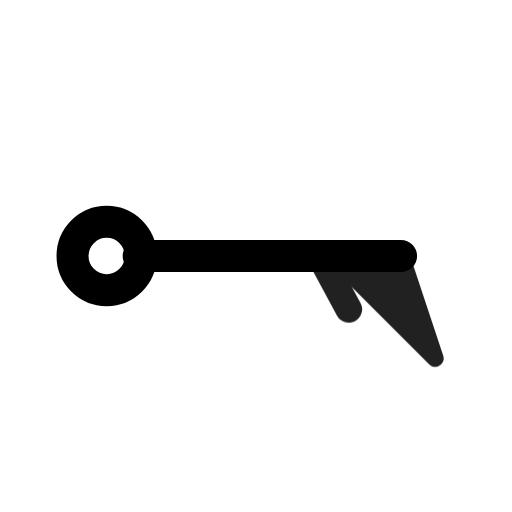
t = 0.00 s
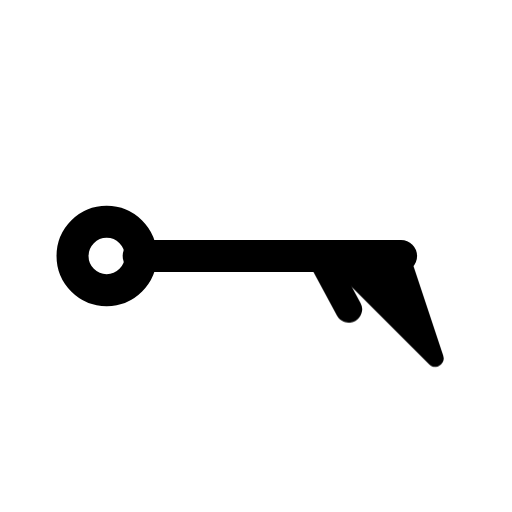
t = 0.90 s
t = 1.19 s: frame unchanged from t = 0.90 s, image omitted
t = 1.72 s: frame unchanged from t = 0.90 s, image omitted
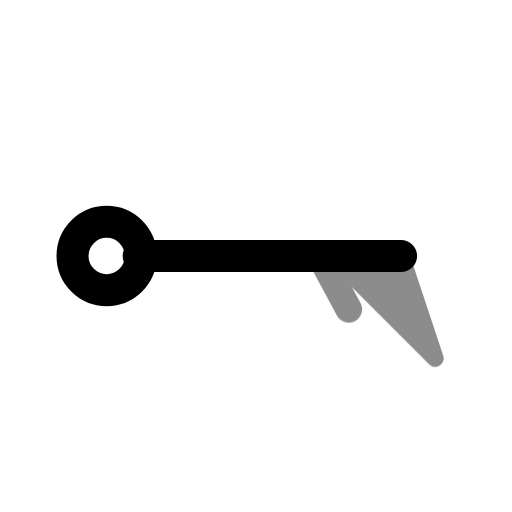
t = 2.36 s
t = 3.15 s: frame unchanged from t = 0.90 s, image omitted

The animated SVG that drew these frames (rendered in a browser with its animation timeline set to each time). Animation: 1 CSS @keyframes rule; one cycle of 3.55 s, repeats indefinitely.

<svg xmlns="http://www.w3.org/2000/svg" width="24" height="24" fill="none" stroke="currentColor" stroke-linecap="round" stroke-linejoin="round" stroke-width="2" viewBox="0 0 24 24">
    <!-- Generated by scripts/icon-expansion/generate.mjs -->
    <style>
        @media (prefers-reduced-motion: no-preference) {
            @keyframes ira-exp-pulse { 0%, 100% { opacity: 1; } 22% { opacity: .45; } 40% { opacity: 1; } }
            [data-ira-motion="wind-barb-e-55kt"] { transform-box: fill-box; transform-origin: center; animation: ira-exp-pulse 2.65s ease-in-out -0.9s infinite; }
        }
    </style>
    <g transform="rotate(90 12 12)"><g stroke-width="1.5"><path d="M12 5.2V17.5"/><circle cx="12" cy="19" r="1.6"/></g></g>
    <g data-ira-motion="wind-barb-e-55kt"><g transform="rotate(90 12 12)"><g stroke-width="1.25"><path d="M12 5.2l4.8 -1.6 -4.8 4.8z" fill="currentColor" stroke-width=".8"/><path d="M12 9l2.5 -1.35"/></g></g></g>
</svg>
